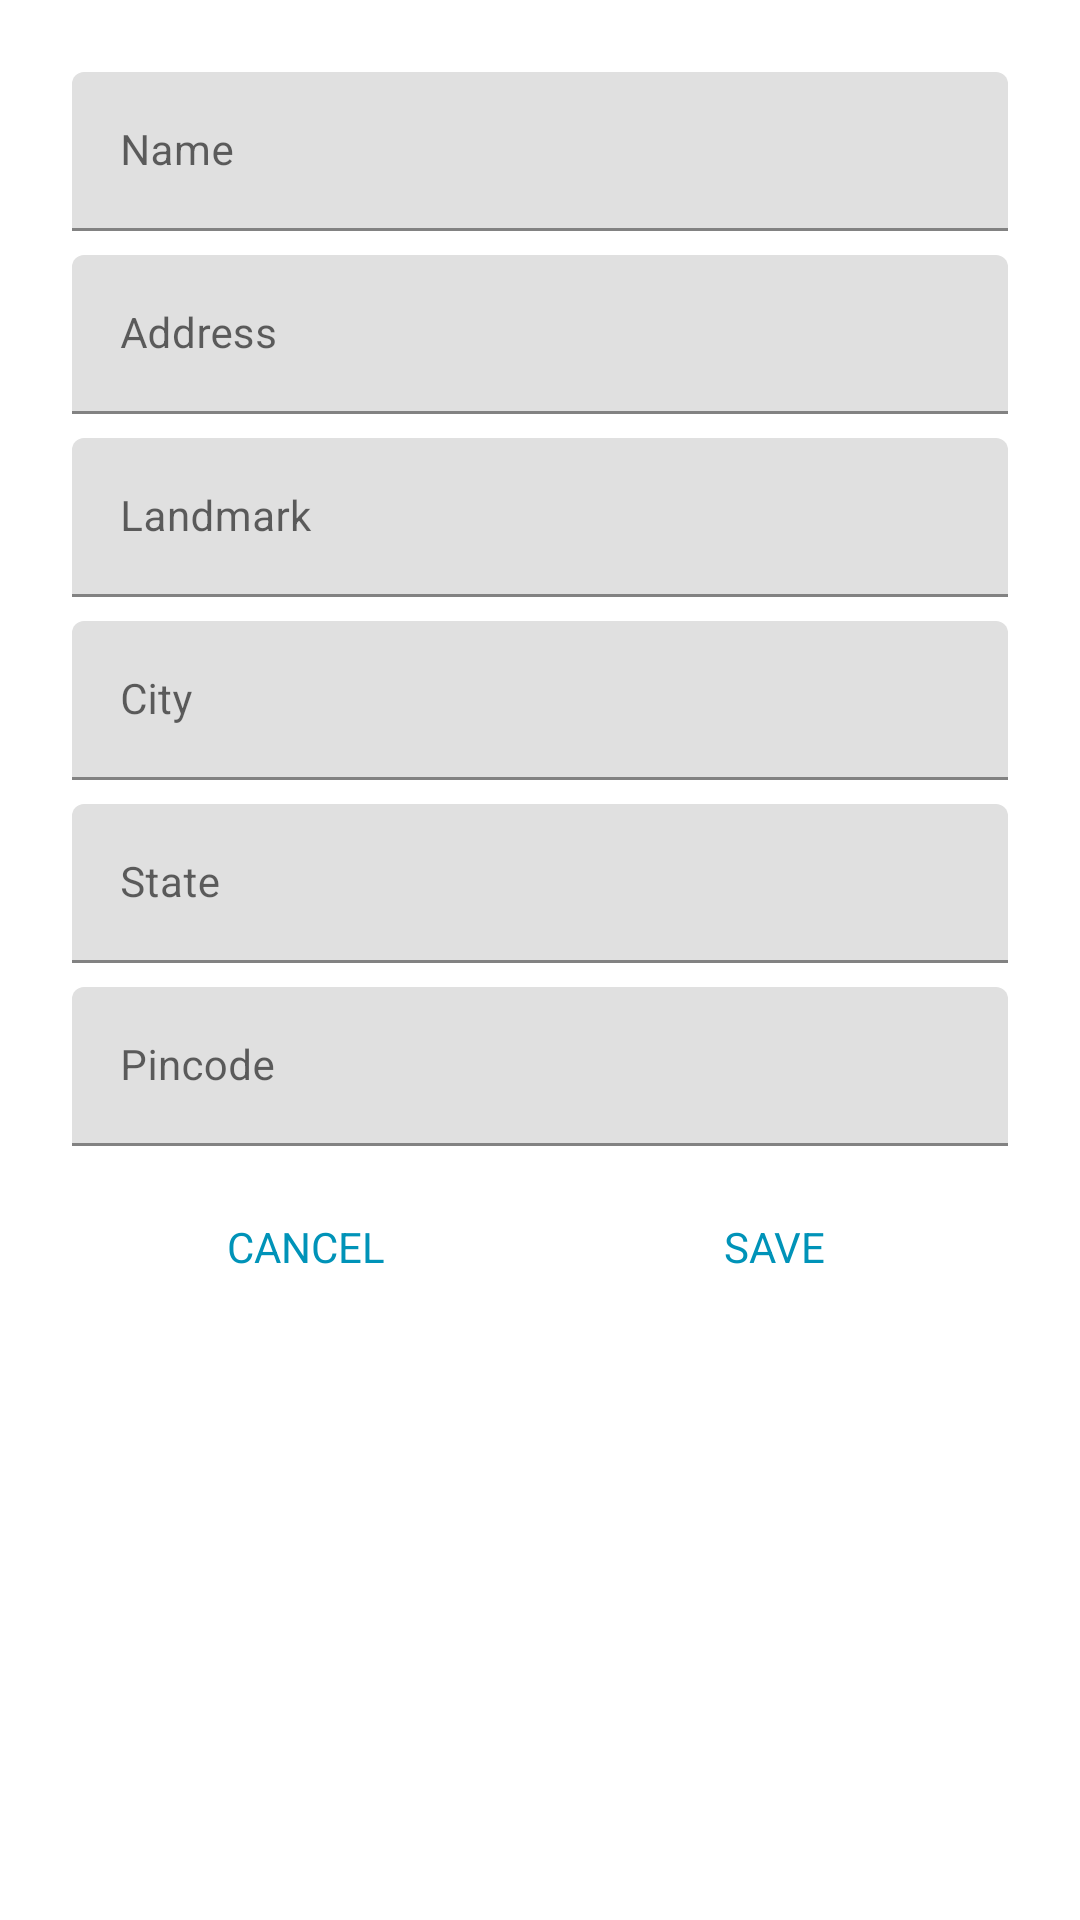

This screen was rendered from an Android layout file. Write that file and the resources it references.
<!-- AndroidManifest.xml: fallback theme Theme.MaterialComponents.DayNight.NoActionBar -->
<!-- res/layout/z_add_address_fragment_layout.xml -->
<?xml version="1.0" encoding="utf-8"?>
<LinearLayout
    xmlns:android="http://schemas.android.com/apk/res/android"
    android:layout_width="match_parent"
    android:layout_height="match_parent"
    android:orientation="vertical">

    <LinearLayout
        android:layout_width="match_parent"
        android:layout_height="wrap_content"
        android:layout_margin="@dimen/z_margin_small"
        android:background="@drawable/ic_cart_bg_shadow"
        android:orientation="vertical"
        android:padding="@dimen/z_margin_large">

        <ScrollView
            android:layout_width="match_parent"
            android:layout_height="wrap_content"
            android:fillViewport="true">

            <LinearLayout
                android:layout_width="match_parent"
                android:layout_height="wrap_content"
                android:orientation="vertical">

                <android.support.design.widget.TextInputLayout
                    android:id="@+id/nametil"
                    android:layout_width="match_parent"
                    android:layout_height="wrap_content">

                    <EditText
                        android:id="@+id/name"
                        android:layout_width="match_parent"
                        android:layout_height="wrap_content"
                        android:hint="Name"
                        android:imeOptions="actionNext"
                        android:inputType="textPersonName"
                        android:singleLine="true"
                        android:textColor="@color/z_text_color_dark"
                        android:textColorHint="@color/z_text_color_light"
                        android:textSize="@dimen/z_font_small"/>

                </android.support.design.widget.TextInputLayout>

                <android.support.design.widget.TextInputLayout
                    android:layout_width="match_parent"
                    android:layout_height="wrap_content"
                    android:layout_marginTop="@dimen/z_margin_small">

                    <EditText
                        android:layout_width="match_parent"
                        android:layout_height="wrap_content"
                        android:hint="Address"
                        android:imeOptions="actionNext"
                        android:inputType="textPostalAddress"
                        android:textColor="@color/z_text_color_dark"
                        android:textColorHint="@color/z_text_color_light"
                        android:textSize="@dimen/z_font_small"/>

                </android.support.design.widget.TextInputLayout>

                <android.support.design.widget.TextInputLayout
                    android:layout_width="match_parent"
                    android:layout_height="wrap_content"
                    android:layout_marginTop="@dimen/z_margin_small">

                    <EditText
                        android:layout_width="match_parent"
                        android:layout_height="wrap_content"
                        android:hint="Landmark"
                        android:imeOptions="actionNext"
                        android:inputType="textPostalAddress"
                        android:textColor="@color/z_text_color_dark"
                        android:textColorHint="@color/z_text_color_light"
                        android:textSize="@dimen/z_font_small"/>

                </android.support.design.widget.TextInputLayout>

                <android.support.design.widget.TextInputLayout
                    android:layout_width="match_parent"
                    android:layout_height="wrap_content"
                    android:layout_marginTop="@dimen/z_margin_small">

                    <EditText
                        android:layout_width="match_parent"
                        android:layout_height="wrap_content"
                        android:hint="City"
                        android:imeOptions="actionNext"
                        android:inputType="textPersonName"
                        android:textColor="@color/z_text_color_dark"
                        android:textColorHint="@color/z_text_color_light"
                        android:textSize="@dimen/z_font_small"/>

                </android.support.design.widget.TextInputLayout>

                <android.support.design.widget.TextInputLayout
                    android:layout_width="match_parent"
                    android:layout_height="wrap_content"
                    android:layout_marginTop="@dimen/z_margin_small">

                    <EditText
                        android:layout_width="match_parent"
                        android:layout_height="wrap_content"
                        android:hint="State"
                        android:imeOptions="actionNext"
                        android:inputType="textPersonName"
                        android:textColor="@color/z_text_color_dark"
                        android:textColorHint="@color/z_text_color_light"
                        android:textSize="@dimen/z_font_small"/>

                </android.support.design.widget.TextInputLayout>

                <android.support.design.widget.TextInputLayout
                    android:layout_width="match_parent"
                    android:layout_height="wrap_content"
                    android:layout_marginTop="@dimen/z_margin_small">

                    <EditText
                        android:layout_width="match_parent"
                        android:layout_height="wrap_content"
                        android:hint="Pincode"
                        android:imeOptions="actionGo"
                        android:inputType="number"
                        android:textColor="@color/z_text_color_dark"
                        android:textColorHint="@color/z_text_color_light"
                        android:textSize="@dimen/z_font_small"/>

                </android.support.design.widget.TextInputLayout>

                <LinearLayout
                    android:layout_width="match_parent"
                    android:layout_height="wrap_content"
                    android:layout_marginTop="@dimen/z_margin_large">

                    <TextView
                        android:id="@+id/canceladdingaddress"
                        android:layout_width="0dp"
                        android:layout_height="wrap_content"
                        android:layout_weight="1"
                        android:background="?attr/selectableItemBackground"
                        android:clickable="true"
                        android:gravity="center"
                        android:padding="@dimen/z_margin_small"
                        android:text="CANCEL"
                        android:textColor="@color/z_blue_color"/>

                    <TextView
                        android:layout_width="0dp"
                        android:layout_height="wrap_content"
                        android:layout_weight="1"
                        android:background="?attr/selectableItemBackground"
                        android:clickable="true"
                        android:gravity="center"
                        android:padding="@dimen/z_margin_small"
                        android:text="SAVE"
                        android:textColor="@color/z_blue_color"/>
                </LinearLayout>
            </LinearLayout>
        </ScrollView>
    </LinearLayout>

</LinearLayout>
<!-- resources referenced by this layout -->
<resources>
  <color name="z_blue_color">#0093b8</color>
  <color name="z_text_color_dark">@color/z_grey_shade_9</color>
  <color name="z_text_color_light">@color/z_grey_shade_5</color>
  <dimen name="z_font_small">14sp</dimen>
  <dimen name="z_margin_large">16dp</dimen>
  <dimen name="z_margin_small">8dp</dimen>
  <color name="z_grey_shade_9">#424242</color>
  <color name="z_grey_shade_5">#bdbdbd</color>
</resources>
